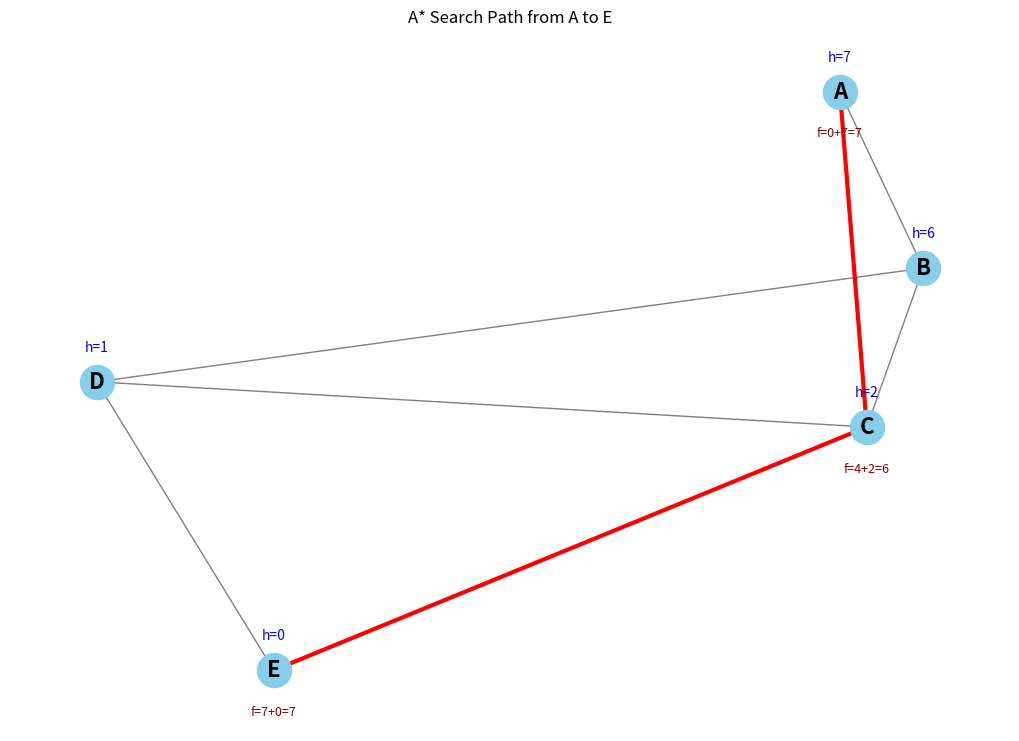

This figure's Python source:
import heapq
import matplotlib.pyplot as plt
import networkx as nx

# Define the graph with nodes and edges (neighbor, cost)
graph = {
    'A': [('B', 1), ('C', 4)],
    'B': [('A', 1), ('C', 2), ('D', 5)],
    'C': [('A', 4), ('B', 2), ('D', 1), ('E', 3)],
    'D': [('B', 5), ('C', 1), ('E', 2)],
    'E': [('C', 3), ('D', 2)]
}

# Define heuristic values (h) for each node
heuristic = {
    'A': 7,
    'B': 6,
    'C': 2,
    'D': 1,
    'E': 0
}

# A* search algorithm
def a_star_search(start, goal, graph, heuristic):
    open_list = []
    closed_list = set()
    came_from = {}
    
    g_score = {start: 0}
    f_score = {start: heuristic[start]}
    
    heapq.heappush(open_list, (f_score[start], start))
    
    while open_list:
        _, current = heapq.heappop(open_list)
        
        if current == goal:
            path = []
            while current in came_from:
                path.append(current)
                current = came_from[current]
            path.append(start)
            return path[::-1], g_score  # Return path and g_scores
        
        closed_list.add(current)
        
        for neighbor, cost in graph[current]:
            if neighbor in closed_list:
                continue
            
            tentative_g_score = g_score[current] + cost
            if neighbor not in g_score or tentative_g_score < g_score[neighbor]:
                came_from[neighbor] = current
                g_score[neighbor] = tentative_g_score
                f_score[neighbor] = tentative_g_score + heuristic[neighbor]
                
                heapq.heappush(open_list, (f_score[neighbor], neighbor))
    
    return None, g_score

# Run the A* search
start_node = 'A'
goal_node = 'E'
path, g_scores = a_star_search(start_node, goal_node, graph, heuristic)

# Print the path
print(f"Path from {start_node} to {goal_node}: {path}")

# Create a graph for plotting
G = nx.Graph()
for node in graph:
    for neighbor, cost in graph[node]:
        G.add_edge(node, neighbor, weight=cost)

# Plotting the graph
pos = nx.spring_layout(G, seed=42)
plt.figure(figsize=(10, 7))

# Draw the base graph
nx.draw(G, pos, with_labels=True, node_size=600, node_color='skyblue', font_size=16, font_weight='bold', edge_color='gray')

# Show heuristic values on nodes
for node in G.nodes():
    x, y = pos[node]
    plt.text(x, y + 0.1, f"h={heuristic[node]}", fontsize=10, ha='center', color='blue')

# Highlight the path found by A* search
if path:
    path_edges = [(path[i], path[i + 1]) for i in range(len(path) - 1)]
    nx.draw_networkx_edges(G, pos, edgelist=path_edges, edge_color='r', width=3)
    
    # Show f(n) = g(n) + h(n) on nodes in the path
    for node in path:
        f = g_scores[node] + heuristic[node]
        x, y = pos[node]
        plt.text(x, y - 0.15, f"f={g_scores[node]}+{heuristic[node]}={f}", fontsize=9, ha='center', color='darkred')

plt.title(f"A* Search Path from {start_node} to {goal_node}")
plt.axis('off')
plt.show()
